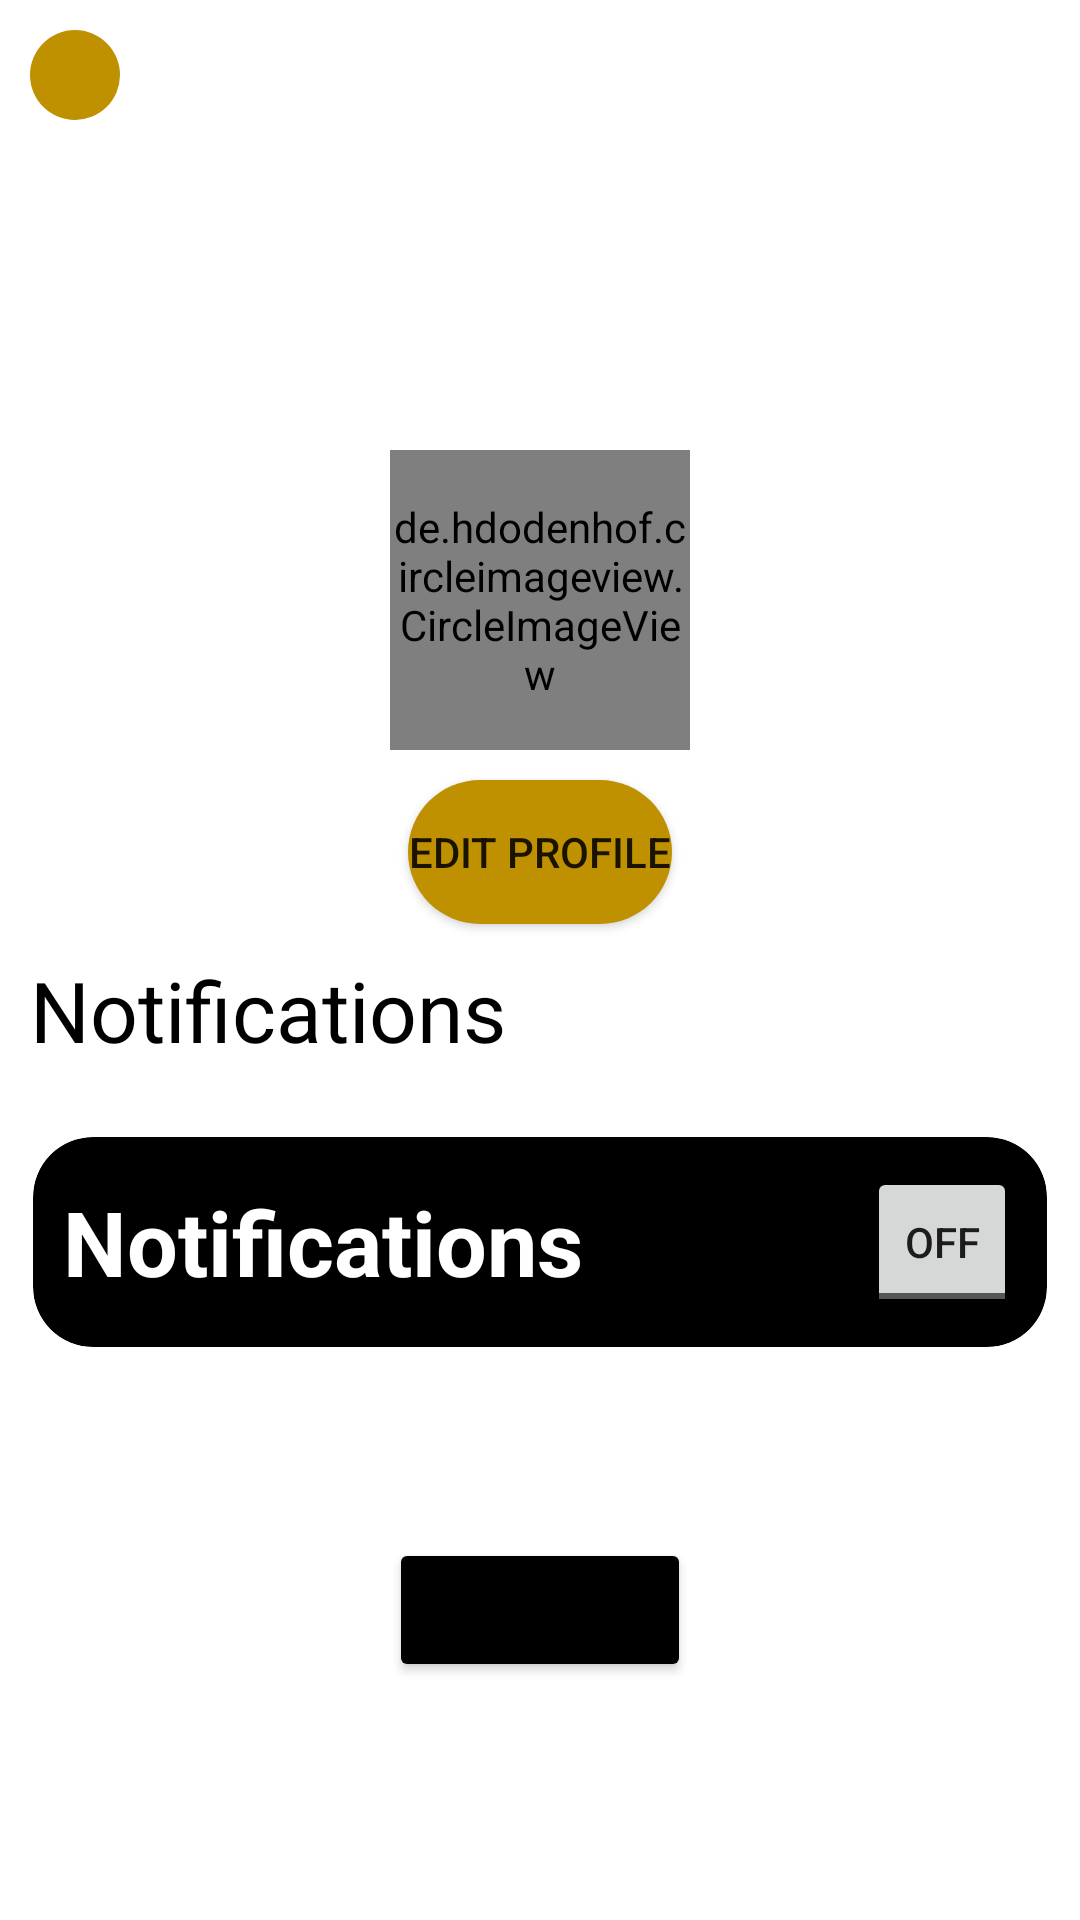

Android layout source for this screen:
<!-- AndroidManifest.xml: application theme Theme.SisonkeQuiz -->
<!-- res/layout/activity_view_profile.xml -->
<?xml version="1.0" encoding="utf-8"?>
<RelativeLayout xmlns:android="http://schemas.android.com/apk/res/android"
    xmlns:app="http://schemas.android.com/apk/res-auto"
    xmlns:tools="http://schemas.android.com/tools"
    android:layout_width="match_parent"
    android:layout_height="match_parent"
    tools:context=".ViewProfile">

    <ImageButton
        android:id="@+id/pBack"
        android:layout_width="30dp"
        android:layout_height="30dp"
        android:layout_marginStart="10dp"
        android:layout_marginTop="10dp"
        android:layout_marginEnd="10dp"
        android:layout_marginBottom="10dp"
        android:background="@drawable/logout_button"
        android:clickable="true"
        android:src="@drawable/arrow"
        android:textSize="50dp" />
    <de.hdodenhof.circleimageview.CircleImageView
        android:layout_width="100dp"
        android:layout_height="100dp"
        android:layout_marginTop="150dp"
        android:layout_centerHorizontal="true"
        android:id="@+id/logPicture"
        android:background="@drawable/profile_button"
        android:src="@drawable/profile"/>

    <Button
        android:id="@+id/editProfile"
        android:layout_width="wrap_content"
        android:layout_height="wrap_content"
        android:layout_below="@+id/logPicture"
        android:layout_centerHorizontal="true"
        android:layout_marginTop="10dp"
        android:background="@drawable/rounded_corner"
        android:cursorVisible="true"
        android:text="Edit Profile" />

    <TextView
        android:layout_width="wrap_content"
        android:layout_height="wrap_content"
        android:layout_marginTop="30dp"
        android:layout_margin="10dp"
        android:layout_below="@+id/editProfile"
        android:text="Notifications"
        android:id="@+id/noTag"
        android:textSize="28dp"
        android:textColor="@color/black"/>
    <androidx.cardview.widget.CardView
        android:layout_width="match_parent"
        android:layout_height="wrap_content"
        android:id="@+id/notificationCd"
        android:layout_below="@+id/noTag"
        app:cardElevation="0dp"
        app:cardCornerRadius="20dp"
        android:layout_margin="0dp"
        app:cardBackgroundColor="@color/black"
        app:cardMaxElevation="5dp"
        app:cardPreventCornerOverlap="true"
        app:cardUseCompatPadding="true">


        <TextView
            android:layout_width="wrap_content"
            android:layout_height="wrap_content"
            android:layout_marginLeft="10sp"
            android:layout_gravity="center_vertical"
            android:text="Notifications"
            android:textSize="30dp"
            android:textStyle="bold"
            android:textColor="@color/white"
            />
        <ToggleButton
            android:layout_width="50dp"
            android:layout_height="50dp"
            android:id="@+id/btNotification"
            android:clickable="true"
            android:foregroundTint="@color/white"
            android:layout_gravity="right"
            android:layout_margin="10dp"
            />

    </androidx.cardview.widget.CardView>

    <Button
        android:layout_width="wrap_content"
        android:layout_height="wrap_content"
        android:layout_marginTop="50dp"
        android:id="@+id/btLogOut"
        android:layout_below="@+id/notificationCd"
        android:layout_centerHorizontal="true"
        android:text="Logout"
        android:textSize="20dp"
        android:backgroundTint="@color/black"
        />


</RelativeLayout>
<!-- resources referenced by this layout -->
<resources>
  <color name="black">#FF000000</color>
  <color name="white">#FFFFFFFF</color>
  <!-- drawable logout_button (drawable) -->
  <?xml version="1.0" encoding="utf-8"?>
  <shape xmlns:android="http://schemas.android.com/apk/res/android">
      <solid android:color="@color/sisonkebrown"/>
      <corners android:radius="50dp"/>
  </shape>
  <!-- drawable profile_button (drawable) -->
  <?xml version="1.0" encoding="utf-8"?>
  <shape xmlns:android="http://schemas.android.com/apk/res/android">
      <solid android:color="@color/snavy"/>
      <corners android:radius="300dp"/>
      <size android:width="50dp"
          android:height="50dp"/>
  </shape>
  <!-- drawable rounded_corner (drawable) -->
  <?xml version="1.0" encoding="utf-8"?>
  <shape xmlns:android="http://schemas.android.com/apk/res/android">
  
      <corners  android:radius="50dp"/>
      <solid android:color="@color/sisonkebrown"></solid>
  </shape>
  <style name="Theme.SisonkeQuiz" parent="Theme.MaterialComponents.DayNight.NoActionBar">
          
          <item name="colorPrimary">@color/purple_500</item>
          <item name="colorPrimaryVariant">@color/purple_700</item>
          <item name="colorOnPrimary">@color/white</item>
          
          <item name="colorSecondary">@color/teal_200</item>
          <item name="colorSecondaryVariant">@color/teal_700</item>
          <item name="colorOnSecondary">@color/black</item>
          
          <item name="android:statusBarColor" tools:targetApi="l">?attr/colorPrimaryVariant</item>
          
      </style>
  <color name="sisonkebrown">#BF9000</color>
  <color name="snavy">#577182</color>
  <color name="purple_500">#FF6200EE</color>
  <color name="purple_700">#FF3700B3</color>
  <color name="teal_200">#FF03DAC5</color>
  <color name="teal_700">#FF018786</color>
</resources>
